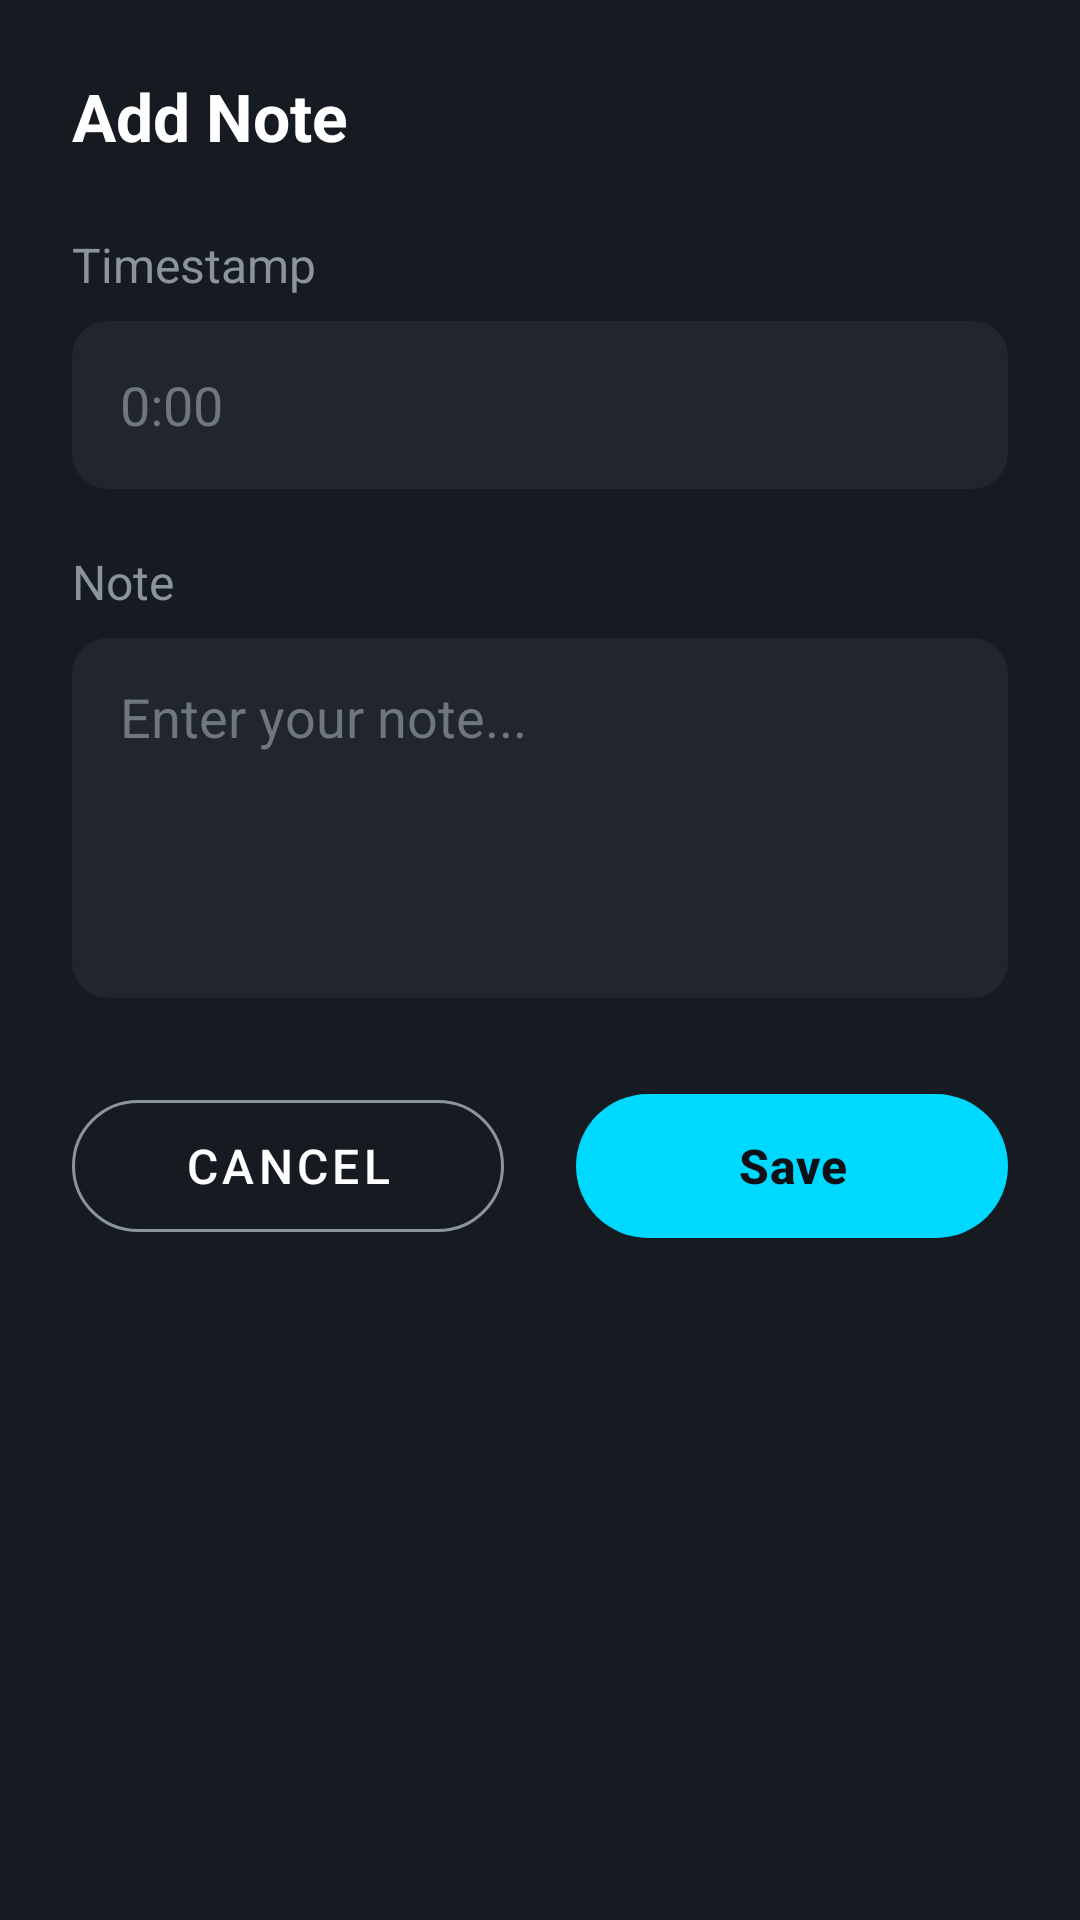

Write the Android layout XML for this screen, with the resource values it uses.
<!-- AndroidManifest.xml: application theme Theme.EduFlow -->
<!-- res/layout/dialog_add_note.xml -->
<?xml version="1.0" encoding="utf-8"?>
<LinearLayout xmlns:android="http://schemas.android.com/apk/res/android"
    xmlns:app="http://schemas.android.com/apk/res-auto"
    android:layout_width="match_parent"
    android:layout_height="wrap_content"
    android:orientation="vertical"
    android:padding="24dp"
    android:background="@color/background_card"
    android:minHeight="320dp">

    <TextView
        android:layout_width="wrap_content"
        android:layout_height="wrap_content"
        android:text="Add Note"
        android:textColor="@color/white"
        android:textSize="22sp"
        android:textStyle="bold"
        android:layout_marginBottom="24dp" />

    
    <TextView
        android:layout_width="wrap_content"
        android:layout_height="wrap_content"
        android:text="Timestamp"
        android:textColor="@color/text_secondary"
        android:textSize="16sp" />

    <EditText
        android:id="@+id/etTimestamp"
        android:layout_width="match_parent"
        android:layout_height="56dp"
        android:layout_marginTop="8dp"
        android:background="@drawable/bg_input_field"
        android:hint="0:00"
        android:inputType="text"
        android:paddingHorizontal="16dp"
        android:textColor="@color/white"
        android:textColorHint="@color/text_hint"
        android:textSize="18sp" />

    
    <TextView
        android:layout_width="wrap_content"
        android:layout_height="wrap_content"
        android:layout_marginTop="20dp"
        android:text="Note"
        android:textColor="@color/text_secondary"
        android:textSize="16sp" />

    <EditText
        android:id="@+id/etNoteContent"
        android:layout_width="match_parent"
        android:layout_height="120dp"
        android:layout_marginTop="8dp"
        android:background="@drawable/bg_input_field"
        android:gravity="top|start"
        android:hint="Enter your note..."
        android:inputType="textMultiLine"
        android:paddingHorizontal="16dp"
        android:paddingVertical="14dp"
        android:textColor="@color/white"
        android:textColorHint="@color/text_hint"
        android:textSize="18sp" />

    
    <LinearLayout
        android:layout_width="match_parent"
        android:layout_height="wrap_content"
        android:layout_marginTop="28dp"
        android:orientation="horizontal">

        <com.google.android.material.button.MaterialButton
            android:id="@+id/btnCancel"
            style="@style/Widget.MaterialComponents.Button.OutlinedButton"
            android:layout_width="0dp"
            android:layout_height="56dp"
            android:layout_weight="1"
            android:layout_marginEnd="12dp"
            android:text="Cancel"
            android:textColor="@color/white"
            android:textSize="16sp"
            app:strokeColor="@color/text_secondary"
            app:cornerRadius="28dp" />

        <com.google.android.material.button.MaterialButton
            android:id="@+id/btnSave"
            android:layout_width="0dp"
            android:layout_height="56dp"
            android:layout_weight="1"
            android:layout_marginStart="12dp"
            android:text="Save"
            android:textColor="@color/background_dark"
            android:textSize="16sp"
            android:textStyle="bold"
            app:backgroundTint="@color/primary_cyan"
            app:cornerRadius="28dp" />

    </LinearLayout>

</LinearLayout>
<!-- resources referenced by this layout -->
<resources>
  <color name="background_card">#161B22</color>
  <color name="background_dark">#0D1117</color>
  <color name="primary_cyan">#00D9FF</color>
  <color name="text_hint">#6E7681</color>
  <color name="text_secondary">#8B949E</color>
  <color name="white">#FFFFFFFF</color>
  <!-- drawable bg_input_field (drawable) -->
  <?xml version="1.0" encoding="utf-8"?>
  <shape xmlns:android="http://schemas.android.com/apk/res/android"
      android:shape="rectangle">
      <solid android:color="@color/background_input" />
      <corners android:radius="12dp" />
  </shape>
  <style name="Theme.EduFlow" parent="Base.Theme.EduFlow" />
  <color name="background_input">#21262D</color>
  <style name="Base.Theme.EduFlow" parent="Theme.Material3.Dark.NoActionBar">
          
          <item name="colorPrimary">@color/primary_cyan</item>
          <item name="colorPrimaryVariant">@color/primary_cyan_light</item>
          <item name="colorOnPrimary">@color/black</item>
          
          
          <item name="colorSecondary">@color/accent_purple</item>
          <item name="colorSecondaryVariant">@color/accent_magenta</item>
          <item name="colorOnSecondary">@color/white</item>
          
          
          <item name="android:colorBackground">@color/background_dark</item>
          <item name="colorSurface">@color/background_card</item>
          <item name="colorOnSurface">@color/text_primary</item>
          
          
          <item name="android:statusBarColor">@color/background_dark</item>
          <item name="android:navigationBarColor">@color/background_dark</item>
      </style>
  <color name="primary_cyan_light">#4DE8FF</color>
  <color name="black">#FF000000</color>
  <color name="accent_purple">#B24BF3</color>
  <color name="accent_magenta">#D946EF</color>
  <color name="text_primary">#FFFFFF</color>
</resources>
